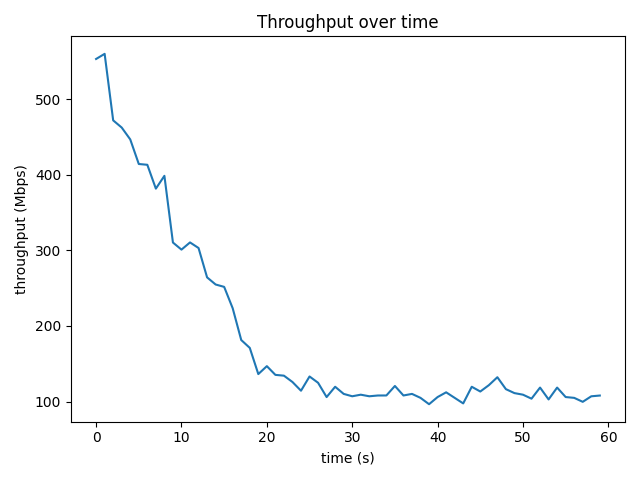

The data file committed next to this chart (first rows):
time_s, throughput_mbps, retrans
0, 553.1, 0
1.001, 559.9, 548
2.001, 471.9, 0
3.001, 462.4, 0
4.001, 446.7, 0
5.001, 414.2, 19
6.001, 413.1, 0
7.001, 381.6, 0
8.001, 398.5, 0
9.001, 310.3, 23
10, 300.9, 0
11, 310.4, 0
12, 303.1, 103
13, 264.2, 0
14, 254.8, 0
15, 251.7, 0
16, 223.3, 19
17, 181.4, 0
18, 171, 39
19, 136.3, 0
20, 146.8, 150
21, 135.3, 0
22, 134.2, 0
23, 125.8, 23
24, 114.3, 0
25, 133.1, 0
26, 124.8, 0
27, 105.9, 0
28, 119.5, 0
29, 110.1, 0
30, 107, 28
31, 109.1, 0
32, 107, 0
33, 108, 0
34, 108, 0
35, 120.6, 0
36, 108, 24
37, 110.1, 0
38, 104.8, 0
39, 96.47, 0
40, 105.9, 0
41, 112.2, 0
42, 104.9, 22
43, 97.51, 0
44, 119.5, 0
45, 113.2, 0
46, 121.6, 0
47, 132.2, 0
48, 116.4, 0
49, 111.1, 0
50, 109.1, 60
51, 103.8, 0
52, 118.5, 0
53, 102.8, 0
54, 118.5, 0
55, 105.9, 0
56, 104.9, 0
57, 99.62, 0
58, 106.9, 36
59, 107.9, 0
